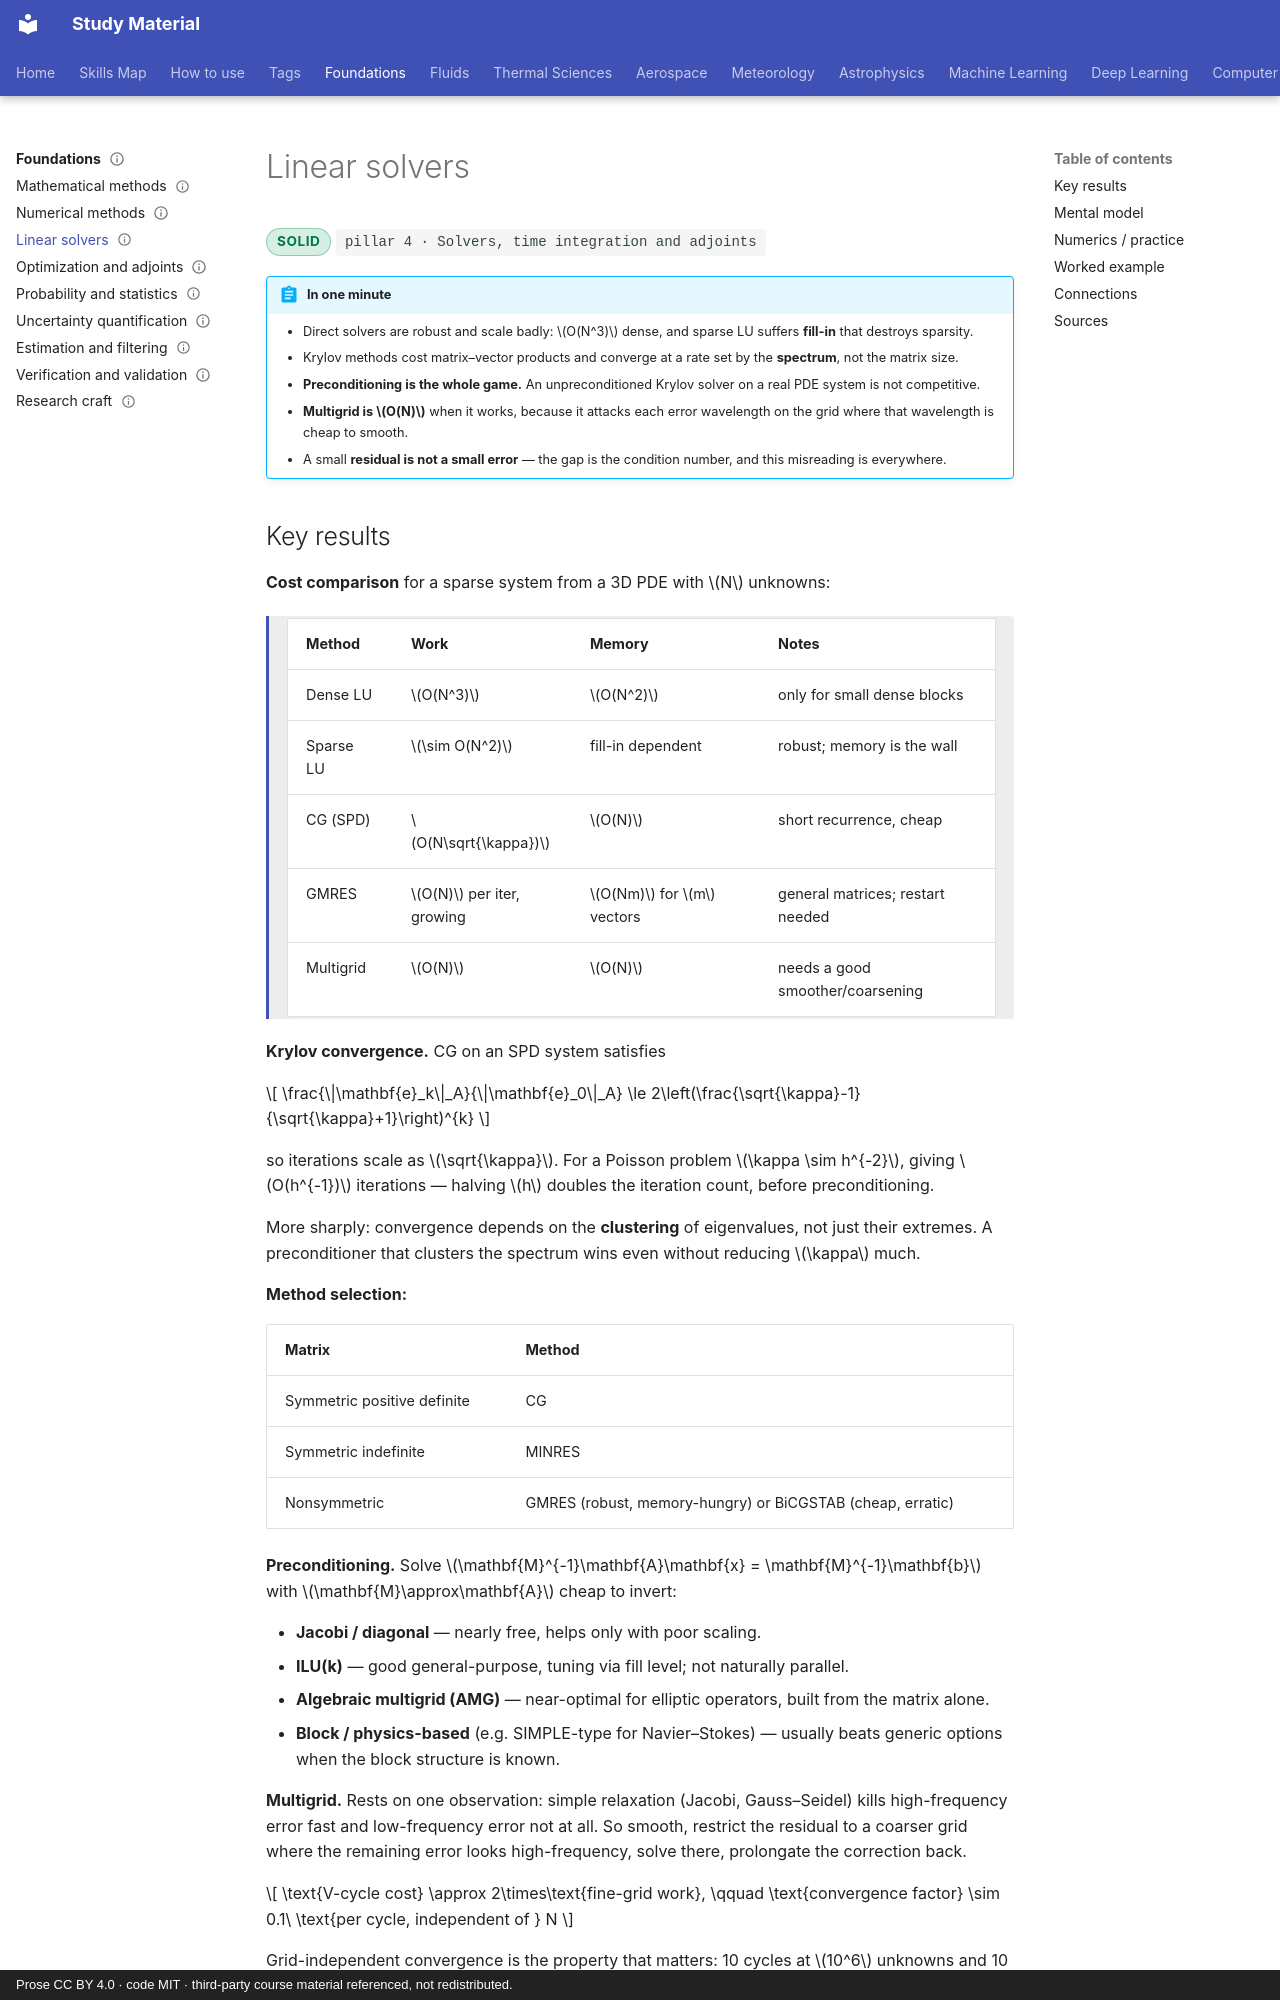

repository: pkjha-aero/StudyMaterial · page: foundations/linear-solvers/index.html · generator: mkdocs · copyright: Prose CC BY 4.0 · code MIT · third-party course material referenced, not redistributed.

---
title: Linear solvers
status: solid
tags: [pillar-4, foundations, scaling]
updated: 2026-09-26
---

# Linear solvers

<span class="status status-solid">solid</span>
<span class="pillar">pillar 4 &middot; Solvers, time integration and adjoints</span>

!!! abstract "In one minute"
    - Direct solvers are robust and scale badly: \(O(N^3)\) dense, and sparse LU suffers **fill-in** that destroys sparsity.
    - Krylov methods cost matrix–vector products and converge at a rate set by the **spectrum**, not the matrix size.
    - **Preconditioning is the whole game.** An unpreconditioned Krylov solver on a real PDE system is not competitive.
    - **Multigrid is \(O(N)\)** when it works, because it attacks each error wavelength on the grid where that wavelength is cheap to smooth.
    - A small **residual is not a small error** — the gap is the condition number, and this misreading is everywhere.

## Key results

**Cost comparison** for a sparse system from a 3D PDE with \(N\) unknowns:

<div class="result" markdown>

| Method | Work | Memory | Notes |
|---|---|---|---|
| Dense LU | \(O(N^3)\) | \(O(N^2)\) | only for small dense blocks |
| Sparse LU | \(\sim O(N^2)\) | fill-in dependent | robust; memory is the wall |
| CG (SPD) | \(O(N\sqrt{\kappa})\) | \(O(N)\) | short recurrence, cheap |
| GMRES | \(O(N)\) per iter, growing | \(O(Nm)\) for \(m\) vectors | general matrices; restart needed |
| Multigrid | \(O(N)\) | \(O(N)\) | needs a good smoother/coarsening |

</div>

**Krylov convergence.** CG on an SPD system satisfies

\[
\frac{\|\mathbf{e}_k\|_A}{\|\mathbf{e}_0\|_A} \le 2\left(\frac{\sqrt{\kappa}-1}{\sqrt{\kappa}+1}\right)^{k}
\]

so iterations scale as \(\sqrt{\kappa}\). For a Poisson problem \(\kappa \sim h^{-2}\), giving \(O(h^{-1})\) iterations — halving \(h\) doubles the iteration count, before preconditioning.

More sharply: convergence depends on the **clustering** of eigenvalues, not just their extremes. A preconditioner that clusters the spectrum wins even without reducing \(\kappa\) much.

**Method selection:**

| Matrix | Method |
|---|---|
| Symmetric positive definite | CG |
| Symmetric indefinite | MINRES |
| Nonsymmetric | GMRES (robust, memory-hungry) or BiCGSTAB (cheap, erratic) |

**Preconditioning.** Solve \(\mathbf{M}^{-1}\mathbf{A}\mathbf{x} = \mathbf{M}^{-1}\mathbf{b}\) with \(\mathbf{M}\approx\mathbf{A}\) cheap to invert:

- **Jacobi / diagonal** — nearly free, helps only with poor scaling.
- **ILU(k)** — good general-purpose, tuning via fill level; not naturally parallel.
- **Algebraic multigrid (AMG)** — near-optimal for elliptic operators, built from the matrix alone.
- **Block / physics-based** (e.g. SIMPLE-type for Navier–Stokes) — usually beats generic options when the block structure is known.

**Multigrid.** Rests on one observation: simple relaxation (Jacobi, Gauss–Seidel) kills high-frequency error fast and low-frequency error not at all. So smooth, restrict the residual to a coarser grid where the remaining error looks high-frequency, solve there, prolongate the correction back.

\[
\text{V-cycle cost} \approx 2\times\text{fine-grid work},
\qquad
\text{convergence factor} \sim 0.1\ \text{per cycle, independent of } N
\]

Grid-independent convergence is the property that matters: 10 cycles at \(10^6\) unknowns and 10 cycles at \(10^9\).
